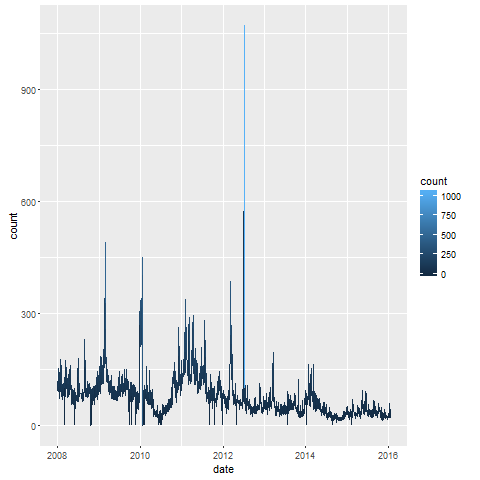

The table this chart was drawn from, first rows:
, date, count, lang, page, rank, month, title
26, 2008-01-01, 91, en, Irfan_Khan, -1, 200801, Irfan_Khan
28, 2008-01-02, 118, en, Irfan_Khan, -1, 200801, Irfan_Khan
27, 2008-01-03, 111, en, Irfan_Khan, -1, 200801, Irfan_Khan
23, 2008-01-04, 102, en, Irfan_Khan, -1, 200801, Irfan_Khan
22, 2008-01-05, 90, en, Irfan_Khan, -1, 200801, Irfan_Khan
25, 2008-01-06, 130, en, Irfan_Khan, -1, 200801, Irfan_Khan
24, 2008-01-07, 110, en, Irfan_Khan, -1, 200801, Irfan_Khan
30, 2008-01-08, 112, en, Irfan_Khan, -1, 200801, Irfan_Khan
29, 2008-01-09, 153, en, Irfan_Khan, -1, 200801, Irfan_Khan
8, 2008-01-10, 124, en, Irfan_Khan, -1, 200801, Irfan_Khan
9, 2008-01-11, 98, en, Irfan_Khan, -1, 200801, Irfan_Khan
6, 2008-01-12, 103, en, Irfan_Khan, -1, 200801, Irfan_Khan
7, 2008-01-13, 104, en, Irfan_Khan, -1, 200801, Irfan_Khan
4, 2008-01-14, 144, en, Irfan_Khan, -1, 200801, Irfan_Khan
5, 2008-01-15, 70, en, Irfan_Khan, -1, 200801, Irfan_Khan
2, 2008-01-16, 100, en, Irfan_Khan, -1, 200801, Irfan_Khan
3, 2008-01-17, 99, en, Irfan_Khan, -1, 200801, Irfan_Khan
10, 2008-01-18, 99, en, Irfan_Khan, -1, 200801, Irfan_Khan
11, 2008-01-19, 110, en, Irfan_Khan, -1, 200801, Irfan_Khan
21, 2008-01-20, 132, en, Irfan_Khan, -1, 200801, Irfan_Khan
20, 2008-01-21, 142, en, Irfan_Khan, -1, 200801, Irfan_Khan
19, 2008-01-22, 90, en, Irfan_Khan, -1, 200801, Irfan_Khan
18, 2008-01-23, 98, en, Irfan_Khan, -1, 200801, Irfan_Khan
17, 2008-01-24, 113, en, Irfan_Khan, -1, 200801, Irfan_Khan
16, 2008-01-25, 93, en, Irfan_Khan, -1, 200801, Irfan_Khan
15, 2008-01-26, 115, en, Irfan_Khan, -1, 200801, Irfan_Khan
14, 2008-01-27, 137, en, Irfan_Khan, -1, 200801, Irfan_Khan
13, 2008-01-28, 177, en, Irfan_Khan, -1, 200801, Irfan_Khan
12, 2008-01-29, 131, en, Irfan_Khan, -1, 200801, Irfan_Khan
1, 2008-01-30, 140, en, Irfan_Khan, -1, 200801, Irfan_Khan
34, 2008-02-01, 102, en, Irfan_Khan, -1, 200802, Irfan_Khan
35, 2008-02-02, 161, en, Irfan_Khan, -1, 200802, Irfan_Khan
36, 2008-02-03, 150, en, Irfan_Khan, -1, 200802, Irfan_Khan
37, 2008-02-04, 153, en, Irfan_Khan, -1, 200802, Irfan_Khan
38, 2008-02-05, 106, en, Irfan_Khan, -1, 200802, Irfan_Khan
39, 2008-02-06, 105, en, Irfan_Khan, -1, 200802, Irfan_Khan
40, 2008-02-07, 75, en, Irfan_Khan, -1, 200802, Irfan_Khan
41, 2008-02-08, 94, en, Irfan_Khan, -1, 200802, Irfan_Khan
42, 2008-02-09, 97, en, Irfan_Khan, -1, 200802, Irfan_Khan
57, 2008-02-10, 110, en, Irfan_Khan, -1, 200802, Irfan_Khan
56, 2008-02-11, 88, en, Irfan_Khan, -1, 200802, Irfan_Khan
55, 2008-02-12, 84, en, Irfan_Khan, -1, 200802, Irfan_Khan
54, 2008-02-13, 68, en, Irfan_Khan, -1, 200802, Irfan_Khan
53, 2008-02-14, 74, en, Irfan_Khan, -1, 200802, Irfan_Khan
52, 2008-02-15, 92, en, Irfan_Khan, -1, 200802, Irfan_Khan
51, 2008-02-16, 77, en, Irfan_Khan, -1, 200802, Irfan_Khan
50, 2008-02-17, 93, en, Irfan_Khan, -1, 200802, Irfan_Khan
59, 2008-02-18, 113, en, Irfan_Khan, -1, 200802, Irfan_Khan
58, 2008-02-19, 96, en, Irfan_Khan, -1, 200802, Irfan_Khan
47, 2008-02-20, 79, en, Irfan_Khan, -1, 200802, Irfan_Khan
48, 2008-02-21, 97, en, Irfan_Khan, -1, 200802, Irfan_Khan
45, 2008-02-22, 87, en, Irfan_Khan, -1, 200802, Irfan_Khan
46, 2008-02-23, 110, en, Irfan_Khan, -1, 200802, Irfan_Khan
43, 2008-02-24, 107, en, Irfan_Khan, -1, 200802, Irfan_Khan
44, 2008-02-25, 111, en, Irfan_Khan, -1, 200802, Irfan_Khan
32, 2008-02-26, 95, en, Irfan_Khan, -1, 200802, Irfan_Khan
49, 2008-02-27, 95, en, Irfan_Khan, -1, 200802, Irfan_Khan
31, 2008-02-28, 0, en, Irfan_Khan, -1, 200802, Irfan_Khan
33, 2008-02-29, 79, en, Irfan_Khan, -1, 200802, Irfan_Khan
76, 2008-03-01, 0, en, Irfan_Khan, -1, 200803, Irfan_Khan
... 2,860 more rows
